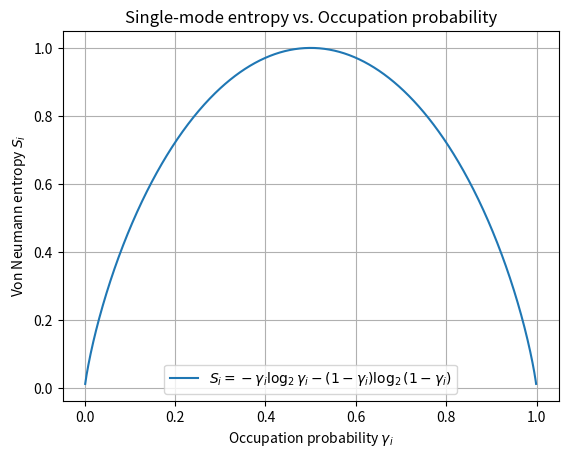

Here is the Python script that generated this plot:
import numpy as np
import matplotlib.pyplot as plt

# Range of occupation probabilities
# The expected occupation number value for fermionic systems is 0 or 1
# The range of probabilities is therefore, between 0 and 1. 
gamma = np.linspace(0.001, 0.999, 1000)

# Von Neumann entropy
S = -gamma * np.log2(gamma) - (1 - gamma) * np.log2(1 - gamma)

# Plot
plt.plot(gamma, S, label=r"$S_i = -\gamma_i \log_2 \gamma_i - (1 - \gamma_i) \log_2 (1 - \gamma_i)$")
plt.xlabel("Occupation probability $\gamma_i$")
plt.ylabel("Von Neumann entropy $S_i$")
plt.title("Single-mode entropy vs. Occupation probability")
plt.grid(True)
plt.legend()
plt.show()
